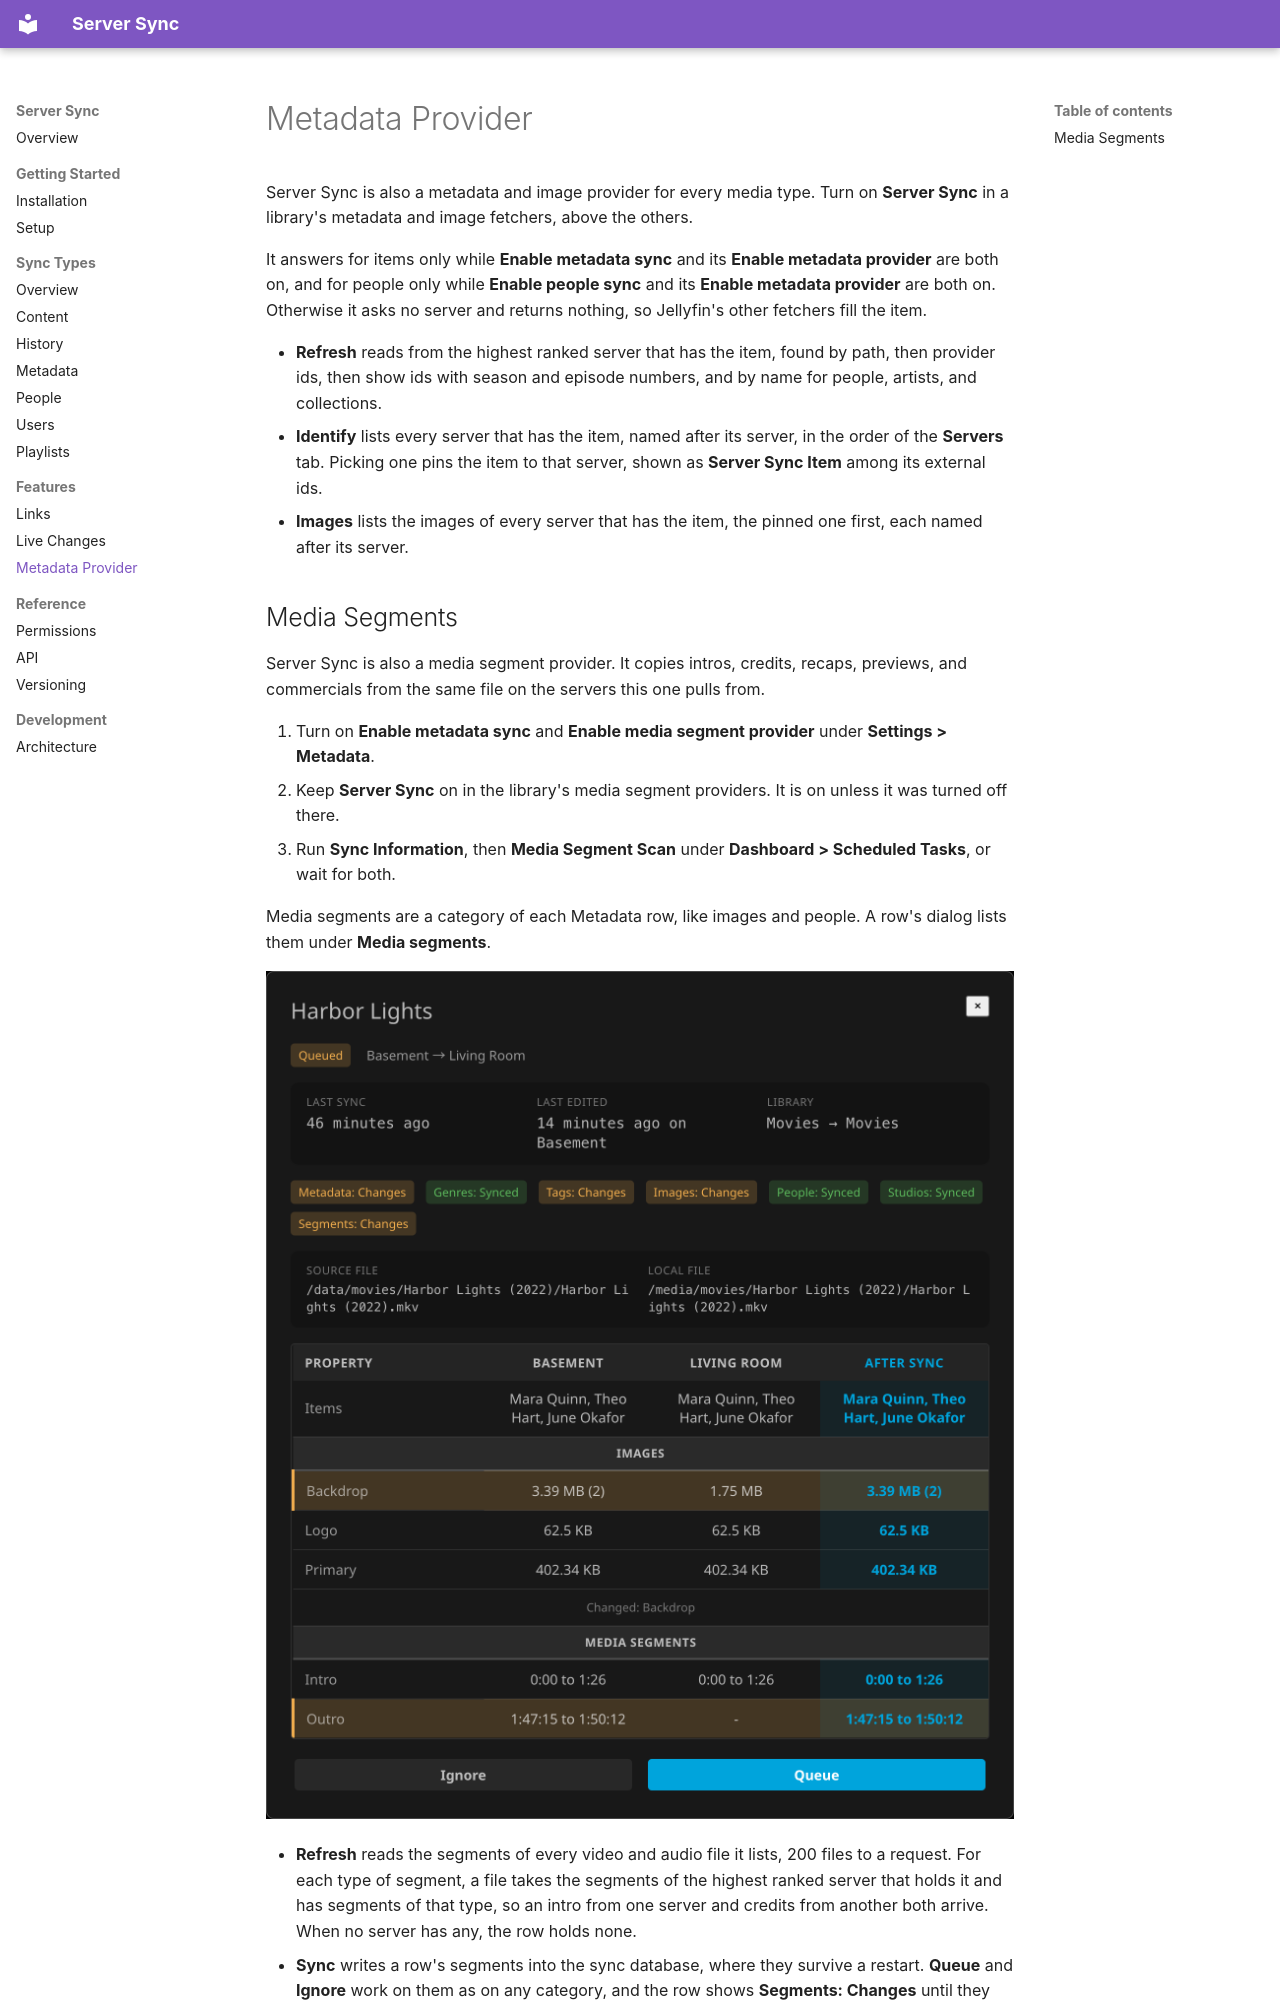

repository: JPKribs/jellyfin-plugin-serversync · page: MetadataProvider/index.html · generator: mkdocs

# Metadata Provider

Server Sync is also a metadata and image provider for every media type. Turn on **Server Sync** in a library's metadata and image fetchers, above the others.

It answers for items only while **Enable metadata sync** and its **Enable metadata provider** are both on, and for people only while **Enable people sync** and its **Enable metadata provider** are both on. Otherwise it asks no server and returns nothing, so Jellyfin's other fetchers fill the item.

* **Refresh** reads from the highest ranked server that has the item, found by path, then provider ids, then show ids with season and episode numbers, and by name for people, artists, and collections.
* **Identify** lists every server that has the item, named after its server, in the order of the **Servers** tab. Picking one pins the item to that server, shown as **Server Sync Item** among its external ids.
* **Images** lists the images of every server that has the item, the pinned one first, each named after its server.
